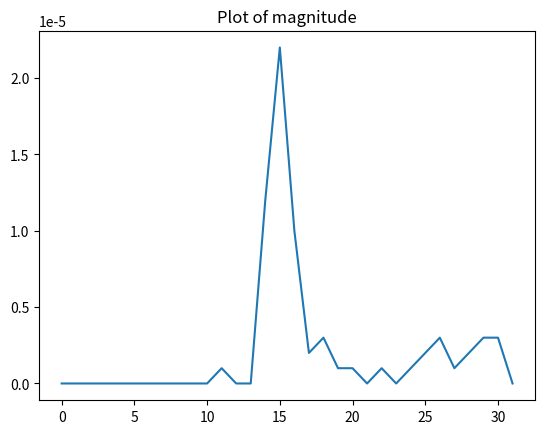
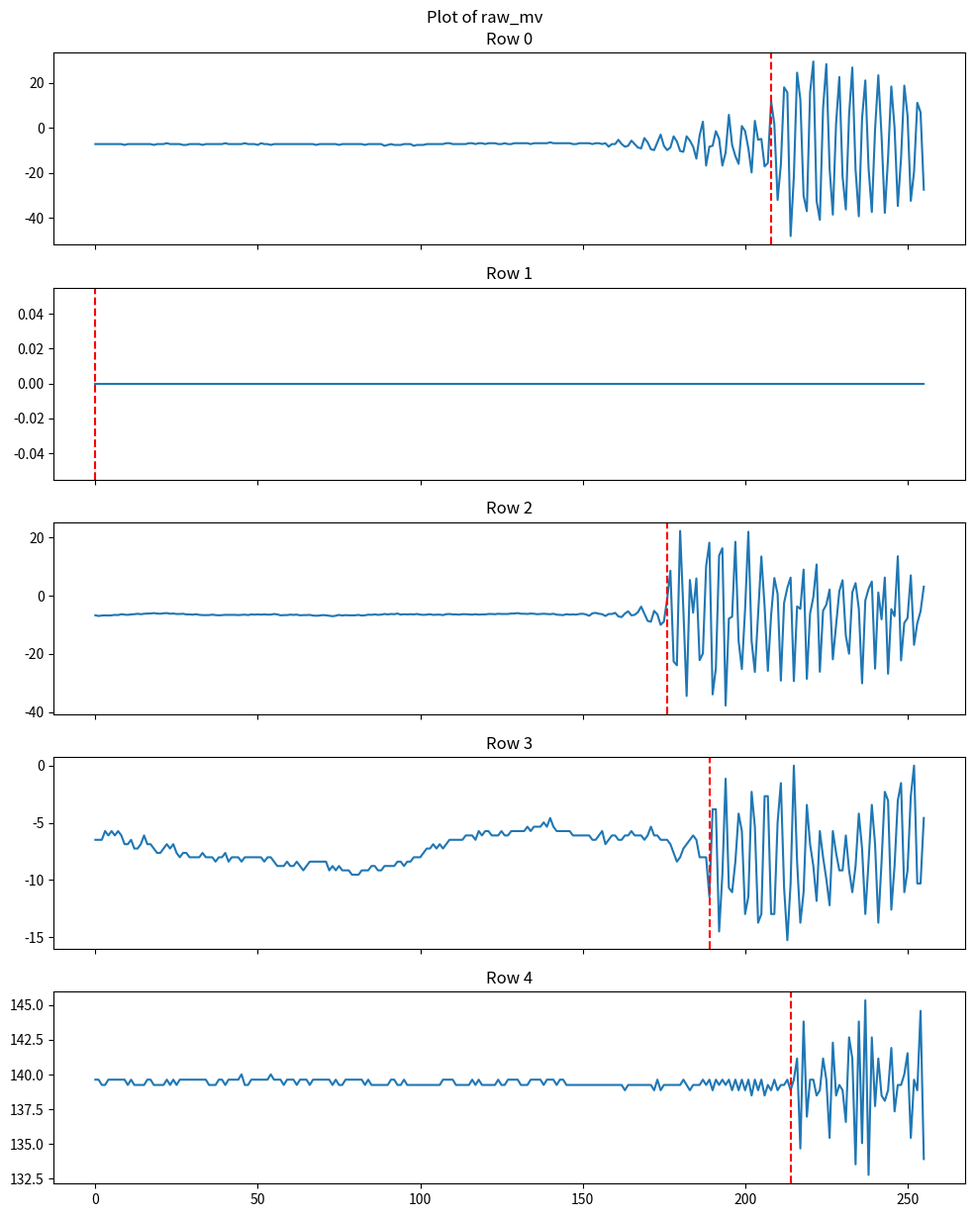
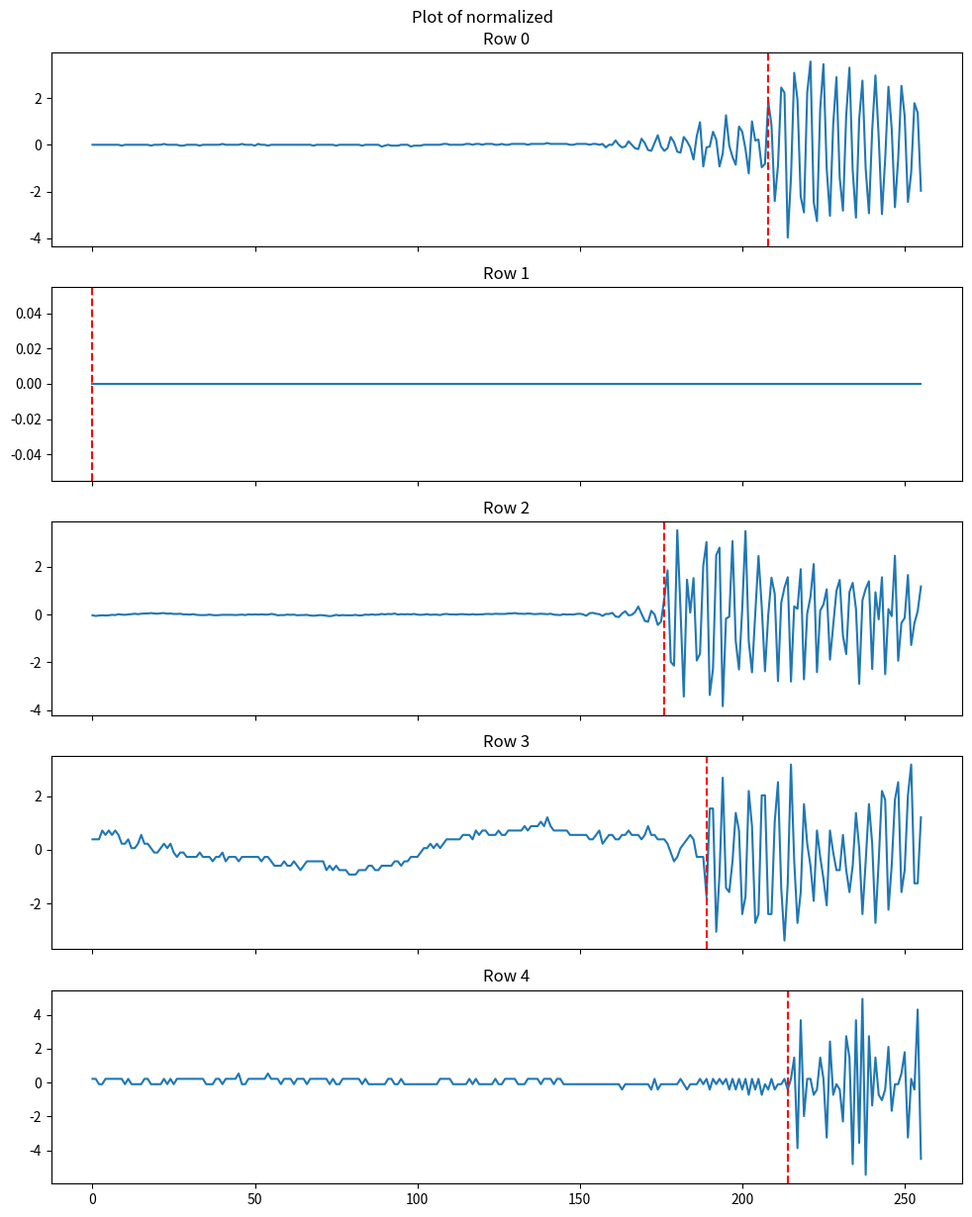
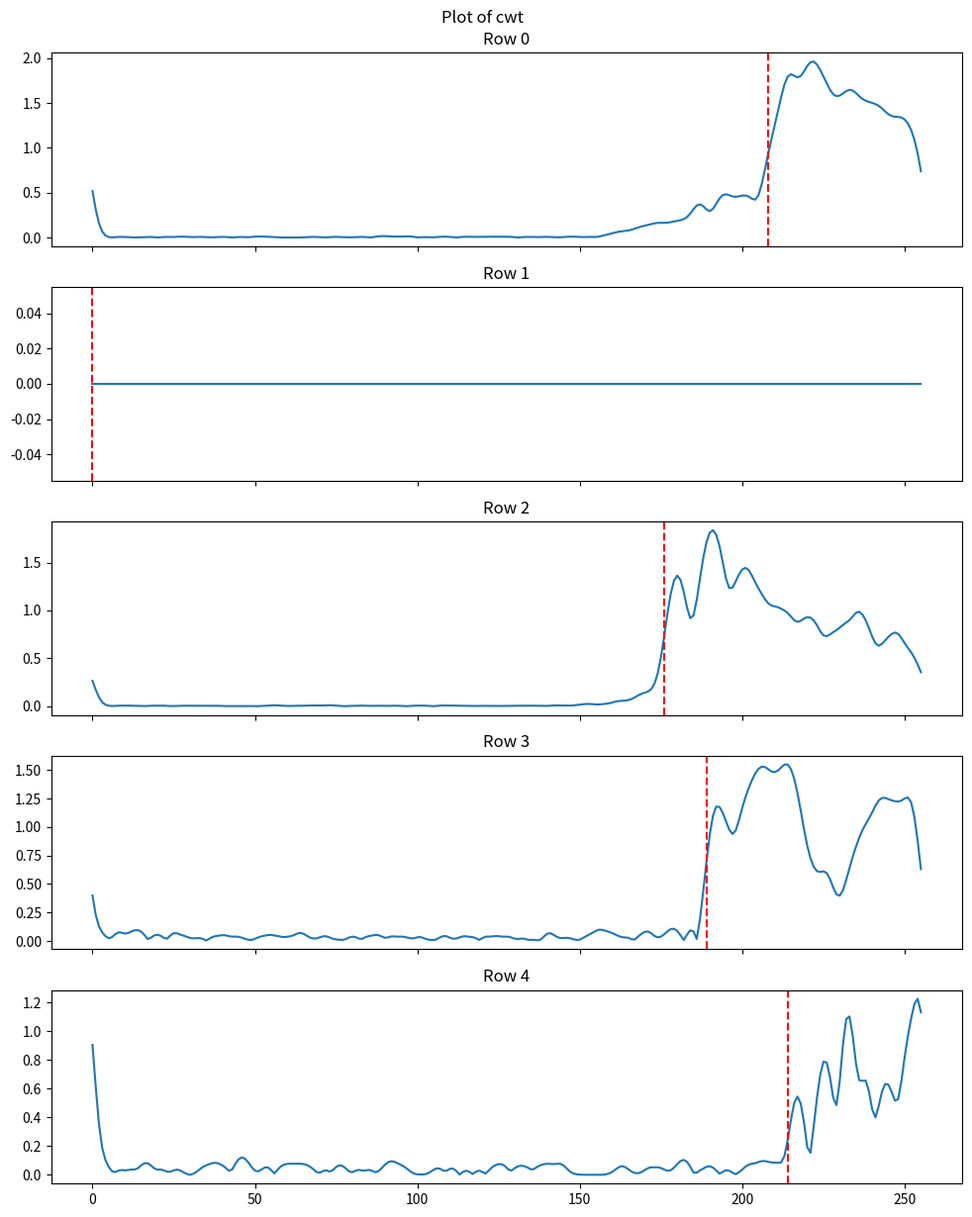
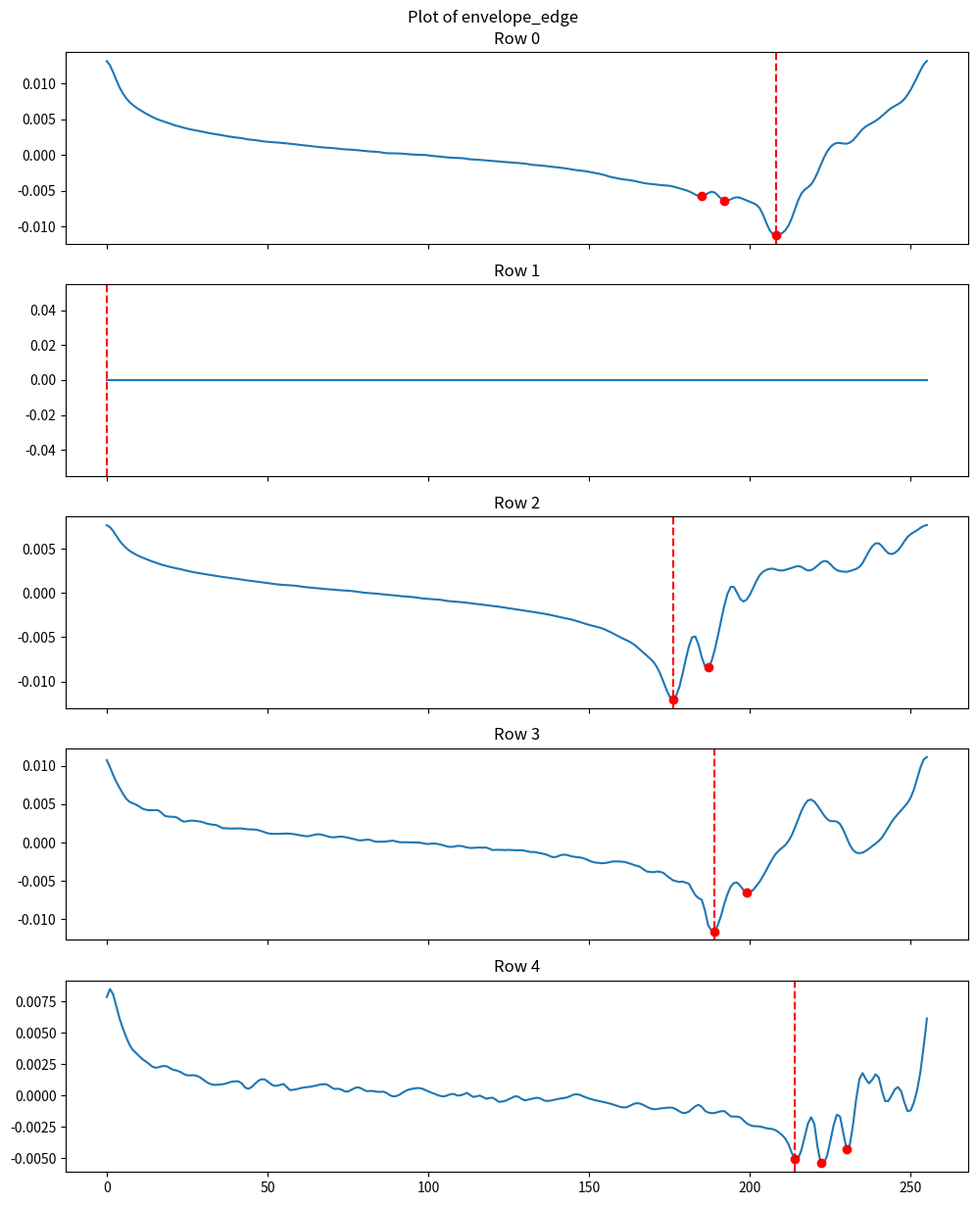

Source code (Python) for these figures, in order:
import matplotlib.pyplot as plt
import numpy as np
from scipy.signal import find_peaks

fs = 125_000 #Hz

def find_and_plot_envelope_edge_peaks(envelope_edge, ax=None):
    """Find peaks in an envelope-edge signal and plot them as red dots."""
    envelope_edge = np.asarray(envelope_edge, dtype=float).ravel()
    if ax is None:
        ax = plt.gca()
    if envelope_edge.size == 0:
        return np.array([], dtype=int)

    max_strength = -float(np.min(envelope_edge))

    if max_strength <= 0.0:
        return np.array([], dtype=int)

    peak_kwargs = {
        "distance": 5,
        "prominence": 0.01 * float(np.std(envelope_edge)),
        "height": 0.5 * max_strength,
    }

    peak_indices, _ = find_peaks(-envelope_edge, **peak_kwargs)

    # Fallback for difficult/noisy traces where strict thresholds find nothing.
    if peak_indices.size == 0:
        peak_indices, _ = find_peaks(-envelope_edge, distance=3, height=0.3 * max_strength)

    ax.plot(peak_indices, envelope_edge[peak_indices], "ro", label="Peaks")
    return peak_indices

def plot_idx_line(idx, color="red", label=None):
    """Plot one vertical line at the specified index."""
    plt.axvline(x=idx, color=color, linestyle="--", label=label)

dump = {
	"magnitude" : [0.000000,0.000000,0.000000,0.000000,0.000000,0.000000,0.000000,0.000000,0.000000,0.000000,0.000000,0.000001,0.000000,0.000000,0.000012,0.000022,0.000010,0.000002,0.000003,0.000001,0.000001,0.000000,0.000001,0.000000,0.000001,0.000002,0.000003,0.000001,0.000002,0.000003,0.000003,0.000000]
,	"raw_mv" : [
	[-7.248499,-7.248499,-7.248499,-7.248499,-7.248499,-7.248499,-7.248499,-7.248499,-7.248499,-7.630000,-7.248499,-7.248499,-7.248499,-7.248499,-7.248499,-7.248499,-7.248499,-7.248499,-7.630000,-7.248499,-7.248499,-7.248499,-6.867000,-7.248499,-7.248499,-7.248499,-7.248499,-7.630000,-7.630000,-7.248499,-7.248499,-7.248499,-7.248499,-7.630000,-7.248499,-7.248499,-7.248499,-7.248499,-7.248499,-7.248499,-6.867000,-7.248499,-7.248499,-7.248499,-7.248499,-7.248499,-6.867000,-7.248499,-7.248499,-7.248499,-7.630000,-6.867000,-7.248499,-7.248499,-7.630000,-7.248499,-7.248499,-7.248499,-7.248499,-7.248499,-7.248499,-7.248499,-7.248499,-7.248499,-7.248499,-7.248499,-7.248499,-7.248499,-7.630000,-7.248499,-7.248499,-7.248499,-7.248499,-7.248499,-7.248499,-7.630000,-7.248499,-7.248499,-7.248499,-7.248499,-7.248499,-7.248499,-7.248499,-7.630000,-7.248499,-7.248499,-7.248499,-7.248499,-7.248499,-8.011500,-7.630000,-7.248499,-7.630000,-7.630000,-7.630000,-7.248499,-7.248499,-7.248499,-8.011500,-7.630000,-7.630000,-7.630000,-7.248499,-7.248499,-7.248499,-7.248499,-7.248499,-7.248499,-6.867000,-6.867000,-7.248499,-7.248499,-7.248499,-7.248499,-7.248499,-6.867000,-6.867000,-7.248499,-6.867000,-6.867000,-7.248499,-6.867000,-6.867000,-6.867000,-7.248499,-7.248499,-6.867000,-7.248499,-7.248499,-6.867000,-6.867000,-6.867000,-6.867000,-6.867000,-7.248499,-6.867000,-6.867000,-6.867000,-6.867000,-6.867000,-6.485500,-6.867000,-6.867000,-6.867000,-6.867000,-6.867000,-6.867000,-7.248499,-7.248499,-6.867000,-6.867000,-6.867000,-6.867000,-7.248499,-6.867000,-6.867000,-7.248499,-6.867000,-8.392999,-7.248499,-7.248499,-5.341000,-7.248499,-8.392999,-8.011500,-5.722499,-7.248499,-8.774499,-9.156000,-4.578000,-6.485500,-9.537500,-9.919000,-6.485500,-3.052000,-8.011500,-9.919000,-8.774499,-3.815000,-6.104000,-10.300499,-10.682000,-3.815000,-5.722499,-8.392999,-13.734000,-3.433500,2.670500,-16.785999,-8.392999,-8.011500,-1.526000,-4.959500,-16.785999,-11.063500,5.722499,-7.630000,-12.589500,-16.023000,0.763000,-1.526000,-9.156000,-19.838001,3.052000,-5.341000,-4.959500,-17.167499,-15.641500,11.826499,1.526000,-32.046001,-16.404500,17.930500,15.641500,-48.069000,-21.745500,24.416000,12.589500,-30.138500,-37.005500,15.641500,29.375499,-32.427501,-40.820499,8.774499,28.231000,-17.930500,-38.531501,1.907500,22.508501,-21.745500,-36.242500,5.722499,26.704999,-18.693500,-39.294502,4.196499,20.982500,-17.930500,-37.387001,-0.763000,23.271499,-3.815000,-37.768501,-13.352499,18.312000,0.000000,-34.716499,-13.352499,18.693500,5.341000,-32.427501,-19.456501,11.063500,6.867000,-27.468000],
	[0.000000,0.000000,0.000000,0.000000,0.000000,0.000000,0.000000,0.000000,0.000000,0.000000,0.000000,0.000000,0.000000,0.000000,0.000000,0.000000,0.000000,0.000000,0.000000,0.000000,0.000000,0.000000,0.000000,0.000000,0.000000,0.000000,0.000000,0.000000,0.000000,0.000000,0.000000,0.000000,0.000000,0.000000,0.000000,0.000000,0.000000,0.000000,0.000000,0.000000,0.000000,0.000000,0.000000,0.000000,0.000000,0.000000,0.000000,0.000000,0.000000,0.000000,0.000000,0.000000,0.000000,0.000000,0.000000,0.000000,0.000000,0.000000,0.000000,0.000000,0.000000,0.000000,0.000000,0.000000,0.000000,0.000000,0.000000,0.000000,0.000000,0.000000,0.000000,0.000000,0.000000,0.000000,0.000000,0.000000,0.000000,0.000000,0.000000,0.000000,0.000000,0.000000,0.000000,0.000000,0.000000,0.000000,0.000000,0.000000,0.000000,0.000000,0.000000,0.000000,0.000000,0.000000,0.000000,0.000000,0.000000,0.000000,0.000000,0.000000,0.000000,0.000000,0.000000,0.000000,0.000000,0.000000,0.000000,0.000000,0.000000,0.000000,0.000000,0.000000,0.000000,0.000000,0.000000,0.000000,0.000000,0.000000,0.000000,0.000000,0.000000,0.000000,0.000000,0.000000,0.000000,0.000000,0.000000,0.000000,0.000000,0.000000,0.000000,0.000000,0.000000,0.000000,0.000000,0.000000,0.000000,0.000000,0.000000,0.000000,0.000000,0.000000,0.000000,0.000000,0.000000,0.000000,0.000000,0.000000,0.000000,0.000000,0.000000,0.000000,0.000000,0.000000,0.000000,0.000000,0.000000,0.000000,0.000000,0.000000,0.000000,0.000000,0.000000,0.000000,0.000000,0.000000,0.000000,0.000000,0.000000,0.000000,0.000000,0.000000,0.000000,0.000000,0.000000,0.000000,0.000000,0.000000,0.000000,0.000000,0.000000,0.000000,0.000000,0.000000,0.000000,0.000000,0.000000,0.000000,0.000000,0.000000,0.000000,0.000000,0.000000,0.000000,0.000000,0.000000,0.000000,0.000000,0.000000,0.000000,0.000000,0.000000,0.000000,0.000000,0.000000,0.000000,0.000000,0.000000,0.000000,0.000000,0.000000,0.000000,0.000000,0.000000,0.000000,0.000000,0.000000,0.000000,0.000000,0.000000,0.000000,0.000000,0.000000,0.000000,0.000000,0.000000,0.000000,0.000000,0.000000,0.000000,0.000000,0.000000,0.000000,0.000000,0.000000,0.000000,0.000000,0.000000,0.000000,0.000000,0.000000,0.000000,0.000000,0.000000,0.000000,0.000000,0.000000,0.000000,0.000000,0.000000,0.000000,0.000000,0.000000,0.000000,0.000000,0.000000],
	[-6.714400,-6.943300,-6.790700,-6.714400,-6.790700,-6.714400,-6.561800,-6.638100,-6.332900,-6.485500,-6.561800,-6.409200,-6.332900,-6.180300,-6.332900,-6.180300,-6.104000,-6.104000,-5.951400,-6.104000,-6.180300,-6.027700,-5.951400,-6.180300,-6.104000,-6.256600,-6.256600,-6.180300,-6.409200,-6.409200,-6.485500,-6.332900,-6.561800,-6.638100,-6.638100,-6.638100,-6.485500,-6.638100,-6.714400,-6.638100,-6.561800,-6.561800,-6.561800,-6.561800,-6.638100,-6.561800,-6.485500,-6.638100,-6.409200,-6.485500,-6.409200,-6.485500,-6.409200,-6.485500,-6.485500,-6.256600,-6.409200,-6.714400,-6.638100,-6.638100,-6.485500,-6.561800,-6.485500,-6.714400,-6.638100,-6.638100,-6.561800,-6.790700,-6.867000,-6.790700,-6.638100,-6.714400,-6.867000,-7.019600,-6.867000,-6.561800,-6.790700,-6.638100,-6.714400,-6.714400,-6.714400,-6.561800,-6.790700,-6.714400,-6.485500,-6.561800,-6.409200,-6.561800,-6.485500,-6.256600,-6.409200,-6.256600,-6.332900,-6.104000,-6.485500,-6.332900,-6.409200,-6.332900,-6.409200,-6.256600,-6.485500,-6.561800,-6.485500,-6.332900,-6.561800,-6.485500,-6.485500,-6.638100,-6.332900,-6.256600,-6.409200,-6.409200,-6.485500,-6.332900,-6.332900,-6.409200,-6.485500,-6.332900,-6.485500,-6.409200,-6.409200,-6.256600,-6.256600,-6.332900,-6.180300,-6.256600,-6.256600,-6.256600,-6.104000,-6.104000,-5.951400,-6.180300,-6.180300,-6.256600,-6.104000,-6.180300,-6.332900,-6.256600,-6.180300,-6.256600,-6.332900,-6.180300,-6.485500,-6.561800,-6.638100,-6.332900,-6.485500,-6.409200,-6.485500,-6.256600,-6.180300,-6.409200,-6.867000,-6.027700,-5.875100,-6.180300,-6.332900,-6.943300,-6.256600,-6.256600,-5.875100,-7.095900,-7.324800,-6.104000,-5.341000,-6.714400,-6.561800,-5.646200,-3.738700,-6.180300,-8.621900,-8.927100,-5.188400,-6.409200,-9.995300,-8.850800,-1.144500,8.621900,-22.584800,-23.881900,22.279600,-5.035799,-34.411300,5.417300,-5.798800,5.951400,-22.127000,-19.838001,10.147900,18.235700,-33.877201,-24.873800,13.810300,16.328201,-37.692199,-7.858900,-7.172200,18.540901,-15.565200,-25.179000,-4.425400,21.974401,-15.565200,-26.170900,-6.638100,13.505100,-3.738700,-25.789400,-6.714400,6.104000,0.610400,-29.146600,-2.441600,2.746800,6.256600,-29.299201,-3.662400,-4.501699,9.003399,-28.536201,-6.104000,-0.457800,10.758300,-26.094600,-5.112100,-3.052000,2.136399,-21.821800,-9.919000,1.602300,5.341000,-13.734000,-19.914300,1.220800,4.349100,-4.425400,-30.062200,-1.602300,2.365300,4.883200,-25.026401,1.144500,-8.087800,6.256600,-26.781301,-4.578000,-7.019600,13.581400,-22.203300,-9.308600,-7.630000,7.019600,-16.862300,-9.384900,-5.341000,3.128300],
	[-6.485500,-6.485500,-6.485500,-5.722499,-6.104000,-5.722499,-6.104000,-5.722499,-6.104000,-6.867000,-6.867000,-6.485500,-7.248499,-7.248499,-6.867000,-6.104000,-6.867000,-6.867000,-7.248499,-7.630000,-7.630000,-7.248499,-6.867000,-7.248499,-6.867000,-7.630000,-8.011500,-7.630000,-7.630000,-8.011500,-8.011500,-8.011500,-8.011500,-7.630000,-8.011500,-8.011500,-8.011500,-8.392999,-8.011500,-8.011500,-7.630000,-8.392999,-8.011500,-8.011500,-8.011500,-8.392999,-8.011500,-8.011500,-8.011500,-8.011500,-8.011500,-8.011500,-8.392999,-8.011500,-8.011500,-8.392999,-8.774499,-8.774499,-8.774499,-8.392999,-8.774499,-8.774499,-8.392999,-8.774499,-9.156000,-8.774499,-8.392999,-8.392999,-8.392999,-8.392999,-8.392999,-8.392999,-9.156000,-8.774499,-9.156000,-8.774499,-9.156000,-9.156000,-9.156000,-9.537500,-9.537500,-9.537500,-9.156000,-9.156000,-9.156000,-8.774499,-8.774499,-9.156000,-9.156000,-8.774499,-8.774499,-8.774499,-8.774499,-8.392999,-8.392999,-8.774499,-8.392999,-8.392999,-8.011500,-8.011500,-8.011500,-7.630000,-7.248499,-7.248499,-6.867000,-7.248499,-6.867000,-7.248499,-6.867000,-6.485500,-6.485500,-6.485500,-6.485500,-6.485500,-6.104000,-6.104000,-6.104000,-6.485500,-5.722499,-6.104000,-5.722499,-5.722499,-6.104000,-6.104000,-6.104000,-5.722499,-6.104000,-6.104000,-5.722499,-5.722499,-5.722499,-5.722499,-5.722499,-5.341000,-5.722499,-5.341000,-5.341000,-5.341000,-4.959500,-5.341000,-4.578000,-5.341000,-5.722499,-5.722499,-5.722499,-5.722499,-5.722499,-6.104000,-6.104000,-6.104000,-6.104000,-6.104000,-6.104000,-6.485500,-6.485500,-6.104000,-5.722499,-6.867000,-6.485500,-6.104000,-6.104000,-6.485500,-6.485500,-6.104000,-6.104000,-5.722499,-6.104000,-6.104000,-6.104000,-6.485500,-6.104000,-5.341000,-6.104000,-6.104000,-6.485500,-6.485500,-6.485500,-6.867000,-7.630000,-8.392999,-8.011500,-7.248499,-6.867000,-6.485500,-6.104000,-6.485500,-8.011500,-8.011500,-8.011500,-11.444999,-3.815000,-3.815000,-14.496999,-9.537500,-1.144500,-10.682000,-11.063500,-8.392999,-4.196499,-5.722499,-12.971000,-11.444999,-2.289000,-5.341000,-13.734000,-12.971000,-2.670500,-2.670500,-12.971000,-12.971000,-4.959500,-1.526000,-10.682000,-15.260000,-10.300499,0.000000,-8.392999,-13.734000,-11.063500,-3.433500,-6.867000,-8.774499,-11.826499,-5.722499,-8.011500,-9.919000,-12.208000,-5.722499,-7.630000,-9.156000,-9.156000,-6.104000,-9.156000,-11.063500,-8.774499,-4.196499,-7.248499,-12.971000,-8.392999,-3.433500,-6.867000,-13.734000,-8.392999,-2.289000,-3.052000,-12.589500,-8.774499,-3.052000,-1.526000,-11.063500,-9.156000,-2.670500,0.000000,-10.300499,-10.300499,-4.578000],
	[139.628997,139.628997,139.247497,139.247497,139.628997,139.628997,139.628997,139.628997,139.628997,139.628997,139.247497,139.628997,139.247497,139.247497,139.247497,139.247497,139.628997,139.628997,139.247497,139.247497,139.247497,139.247497,139.628997,139.247497,139.628997,139.247497,139.628997,139.628997,139.628997,139.628997,139.628997,139.628997,139.628997,139.628997,139.628997,139.247497,139.247497,139.247497,139.628997,139.628997,139.247497,139.628997,139.628997,139.628997,139.628997,140.010498,139.247497,139.247497,139.628997,139.628997,139.628997,139.628997,139.628997,139.628997,140.010498,139.628997,139.628997,139.628997,139.247497,139.628997,139.628997,139.628997,139.247497,139.628997,139.628997,139.628997,139.247497,139.628997,139.628997,139.628997,139.628997,139.628997,139.628997,139.247497,139.628997,139.247497,139.247497,139.628997,139.628997,139.628997,139.628997,139.628997,139.628997,139.247497,139.628997,139.247497,139.247497,139.247497,139.247497,139.247497,139.247497,139.628997,139.628997,139.247497,139.247497,139.628997,139.247497,139.247497,139.247497,139.247497,139.247497,139.247497,139.247497,139.247497,139.247497,139.247497,139.247497,139.628997,139.628997,139.628997,139.628997,139.247497,139.247497,139.247497,139.247497,139.247497,139.628997,139.247497,139.628997,139.247497,139.247497,139.247497,139.247497,139.247497,139.628997,139.247497,139.247497,139.628997,139.628997,139.628997,139.628997,139.247497,139.247497,139.247497,139.628997,139.628997,139.628997,139.628997,139.247497,139.628997,139.628997,139.628997,139.247497,139.628997,139.628997,139.247497,139.247497,139.247497,139.247497,139.247497,139.247497,139.247497,139.247497,139.247497,139.247497,139.247497,139.247497,139.247497,139.247497,139.247497,139.247497,139.247497,139.247497,138.865997,139.247497,139.247497,139.247497,139.247497,139.247497,139.247497,139.247497,139.247497,138.865997,139.628997,138.865997,139.247497,139.247497,139.247497,139.247497,139.247497,139.247497,139.628997,139.247497,138.865997,139.247497,139.247497,139.247497,139.628997,139.247497,139.628997,138.865997,139.628997,139.247497,139.628997,139.247497,139.628997,138.865997,139.628997,138.865997,139.628997,138.865997,139.628997,138.484497,139.628997,138.865997,139.628997,138.484497,139.247497,138.865997,139.628997,138.865997,139.247497,139.247497,139.628997,138.865997,139.628997,141.154998,134.669494,143.825500,136.958496,139.628997,139.628997,138.484497,138.865997,141.154998,139.628997,135.432495,142.299499,138.484497,139.247497,138.865997,136.576995,142.680999,141.154998,133.525009,143.825500,135.050994,145.351501,132.762008,142.680999,137.721496,141.154998,138.484497,138.102996,138.865997,141.917999,137.339996,139.247497,139.247497,140.010498,141.536499,135.432495,139.628997,138.865997,144.588501,133.906509]
],
"normalized" : [
	[0.000579,0.000579,0.000579,0.000579,0.000579,0.000579,0.000579,0.000579,0.000579,-0.036565,0.000579,0.000579,0.000579,0.000579,0.000579,0.000579,0.000579,0.000579,-0.036565,0.000579,0.000579,0.000579,0.037724,0.000579,0.000579,0.000579,0.000579,-0.036565,-0.036565,0.000579,0.000579,0.000579,0.000579,-0.036565,0.000579,0.000579,0.000579,0.000579,0.000579,0.000579,0.037724,0.000579,0.000579,0.000579,0.000579,0.000579,0.037724,0.000579,0.000579,0.000579,-0.036565,0.037724,0.000579,0.000579,-0.036565,0.000579,0.000579,0.000579,0.000579,0.000579,0.000579,0.000579,0.000579,0.000579,0.000579,0.000579,0.000579,0.000579,-0.036565,0.000579,0.000579,0.000579,0.000579,0.000579,0.000579,-0.036565,0.000579,0.000579,0.000579,0.000579,0.000579,0.000579,0.000579,-0.036565,0.000579,0.000579,0.000579,0.000579,0.000579,-0.073709,-0.036565,0.000579,-0.036565,-0.036565,-0.036565,0.000579,0.000579,0.000579,-0.073709,-0.036565,-0.036565,-0.036565,0.000579,0.000579,0.000579,0.000579,0.000579,0.000579,0.037724,0.037724,0.000579,0.000579,0.000579,0.000579,0.000579,0.037724,0.037724,0.000579,0.037724,0.037724,0.000579,0.037724,0.037724,0.037724,0.000579,0.000579,0.037724,0.000579,0.000579,0.037724,0.037724,0.037724,0.037724,0.037724,0.000579,0.037724,0.037724,0.037724,0.037724,0.037724,0.074869,0.037724,0.037724,0.037724,0.037724,0.037724,0.037724,0.000579,0.000579,0.037724,0.037724,0.037724,0.037724,0.000579,0.037724,0.037724,0.000579,0.037724,-0.110854,0.000579,0.000579,0.186304,0.000579,-0.110854,-0.073709,0.149159,0.000579,-0.147999,-0.185144,0.260593,0.074869,-0.222289,-0.259434,0.074869,0.409173,-0.073709,-0.259434,-0.147999,0.334883,0.112014,-0.296579,-0.333724,0.334883,0.149159,-0.110854,-0.630883,0.372028,0.966346,-0.928041,-0.110854,-0.073709,0.557752,0.223449,-0.928041,-0.370868,1.263505,-0.036565,-0.519448,-0.853752,0.780622,0.557752,-0.185144,-1.225201,1.003491,0.186304,0.223449,-0.965186,-0.816607,1.857823,0.854911,-2.413837,-0.890897,2.452141,2.229272,-3.973921,-1.410925,3.083604,1.932113,-2.228112,-2.896720,2.229272,3.566487,-2.450982,-3.268169,1.560664,3.455053,-1.039476,-3.045300,0.892056,2.897880,-1.410925,-2.822430,1.263505,3.306473,-1.113766,-3.119589,1.114925,2.749300,-1.039476,-2.933865,0.632042,2.972169,0.334883,-2.971010,-0.593738,2.489286,0.706332,-2.673851,-0.593738,2.526431,1.226360,-2.450982,-1.188056,1.783533,1.374940,-1.968098],
	[0.000000,0.000000,0.000000,0.000000,0.000000,0.000000,0.000000,0.000000,0.000000,0.000000,0.000000,0.000000,0.000000,0.000000,0.000000,0.000000,0.000000,0.000000,0.000000,0.000000,0.000000,0.000000,0.000000,0.000000,0.000000,0.000000,0.000000,0.000000,0.000000,0.000000,0.000000,0.000000,0.000000,0.000000,0.000000,0.000000,0.000000,0.000000,0.000000,0.000000,0.000000,0.000000,0.000000,0.000000,0.000000,0.000000,0.000000,0.000000,0.000000,0.000000,0.000000,0.000000,0.000000,0.000000,0.000000,0.000000,0.000000,0.000000,0.000000,0.000000,0.000000,0.000000,0.000000,0.000000,0.000000,0.000000,0.000000,0.000000,0.000000,0.000000,0.000000,0.000000,0.000000,0.000000,0.000000,0.000000,0.000000,0.000000,0.000000,0.000000,0.000000,0.000000,0.000000,0.000000,0.000000,0.000000,0.000000,0.000000,0.000000,0.000000,0.000000,0.000000,0.000000,0.000000,0.000000,0.000000,0.000000,0.000000,0.000000,0.000000,0.000000,0.000000,0.000000,0.000000,0.000000,0.000000,0.000000,0.000000,0.000000,0.000000,0.000000,0.000000,0.000000,0.000000,0.000000,0.000000,0.000000,0.000000,0.000000,0.000000,0.000000,0.000000,0.000000,0.000000,0.000000,0.000000,0.000000,0.000000,0.000000,0.000000,0.000000,0.000000,0.000000,0.000000,0.000000,0.000000,0.000000,0.000000,0.000000,0.000000,0.000000,0.000000,0.000000,0.000000,0.000000,0.000000,0.000000,0.000000,0.000000,0.000000,0.000000,0.000000,0.000000,0.000000,0.000000,0.000000,0.000000,0.000000,0.000000,0.000000,0.000000,0.000000,0.000000,0.000000,0.000000,0.000000,0.000000,0.000000,0.000000,0.000000,0.000000,0.000000,0.000000,0.000000,0.000000,0.000000,0.000000,0.000000,0.000000,0.000000,0.000000,0.000000,0.000000,0.000000,0.000000,0.000000,0.000000,0.000000,0.000000,0.000000,0.000000,0.000000,0.000000,0.000000,0.000000,0.000000,0.000000,0.000000,0.000000,0.000000,0.000000,0.000000,0.000000,0.000000,0.000000,0.000000,0.000000,0.000000,0.000000,0.000000,0.000000,0.000000,0.000000,0.000000,0.000000,0.000000,0.000000,0.000000,0.000000,0.000000,0.000000,0.000000,0.000000,0.000000,0.000000,0.000000,0.000000,0.000000,0.000000,0.000000,0.000000,0.000000,0.000000,0.000000,0.000000,0.000000,0.000000,0.000000,0.000000,0.000000,0.000000,0.000000,0.000000,0.000000,0.000000,0.000000,0.000000,0.000000,0.000000,0.000000,0.000000,0.000000,0.000000,0.000000,0.000000,0.000000],
	[-0.031177,-0.059314,-0.040556,-0.031177,-0.040556,-0.031177,-0.012420,-0.021798,0.015716,-0.003041,-0.012420,0.006337,0.015716,0.034474,0.015716,0.034474,0.043852,0.043852,0.062610,0.043852,0.034474,0.053231,0.062610,0.034474,0.043852,0.025095,0.025095,0.034474,0.006337,0.006337,-0.003041,0.015716,-0.012420,-0.021798,-0.021798,-0.021798,-0.003041,-0.021798,-0.031177,-0.021798,-0.012420,-0.012420,-0.012420,-0.012420,-0.021798,-0.012420,-0.003041,-0.021798,0.006337,-0.003041,0.006337,-0.003041,0.006337,-0.003041,-0.003041,0.025095,0.006337,-0.031177,-0.021798,-0.021798,-0.003041,-0.012420,-0.003041,-0.031177,-0.021798,-0.021798,-0.012420,-0.040556,-0.049935,-0.040556,-0.021798,-0.031177,-0.049935,-0.068693,-0.049935,-0.012420,-0.040556,-0.021798,-0.031177,-0.031177,-0.031177,-0.012420,-0.040556,-0.031177,-0.003041,-0.012420,0.006337,-0.012420,-0.003041,0.025095,0.006337,0.025095,0.015716,0.043852,-0.003041,0.015716,0.006337,0.015716,0.006337,0.025095,-0.003041,-0.012420,-0.003041,0.015716,-0.012420,-0.003041,-0.003041,-0.021798,0.015716,0.025095,0.006337,0.006337,-0.003041,0.015716,0.015716,0.006337,-0.003041,0.015716,-0.003041,0.006337,0.006337,0.025095,0.025095,0.015716,0.034474,0.025095,0.025095,0.025095,0.043852,0.043852,0.062610,0.034474,0.034474,0.025095,0.043852,0.034474,0.015716,0.025095,0.034474,0.025095,0.015716,0.034474,-0.003041,-0.012420,-0.021798,0.015716,-0.003041,0.006337,-0.003041,0.025095,0.034474,0.006337,-0.049935,0.053231,0.071989,0.034474,0.015716,-0.059314,0.025095,0.025095,0.071989,-0.078071,-0.106208,0.043852,0.137641,-0.031177,-0.012420,0.100125,0.334596,0.034474,-0.265648,-0.303163,0.156398,0.006337,-0.434467,-0.293784,0.653476,1.853965,-1.981972,-2.141412,3.532774,0.175156,-3.435689,1.460055,0.081368,1.525706,-1.925699,-1.644335,2.041541,3.035696,-3.370038,-2.263337,2.491725,2.801226,-3.838979,-0.171860,-0.087450,3.073212,-1.119121,-2.300852,0.250186,3.495259,-1.119121,-2.422777,-0.021798,2.454209,0.334596,-2.375882,-0.031177,1.544464,0.869189,-2.788551,0.494036,1.131796,1.563222,-2.807308,0.343975,0.240808,1.900859,-2.713520,0.043852,0.737885,2.116572,-2.413398,0.165777,0.419005,1.056765,-1.888184,-0.425088,0.991113,1.450676,-0.894029,-1.653713,0.944219,1.328751,0.250186,-2.901097,0.597203,1.084902,1.394403,-2.282094,0.934840,-0.199996,1.563222,-2.497807,0.231429,-0.068693,2.463588,-1.935078,-0.350057,-0.143723,1.657010,-1.278561,-0.359436,0.137641,1.178690],
	[0.386958,0.386958,0.386958,0.714979,0.550969,0.714979,0.550969,0.714979,0.550969,0.222948,0.222948,0.386958,0.058938,0.058938,0.222948,0.550969,0.222948,0.222948,0.058938,-0.105072,-0.105072,0.058938,0.222948,0.058938,0.222948,-0.105072,-0.269082,-0.105072,-0.105072,-0.269082,-0.269082,-0.269082,-0.269082,-0.105072,-0.269082,-0.269082,-0.269082,-0.433092,-0.269082,-0.269082,-0.105072,-0.433092,-0.269082,-0.269082,-0.269082,-0.433092,-0.269082,-0.269082,-0.269082,-0.269082,-0.269082,-0.269082,-0.433092,-0.269082,-0.269082,-0.433092,-0.597103,-0.597103,-0.597103,-0.433092,-0.597103,-0.597103,-0.433092,-0.597103,-0.761113,-0.597103,-0.433092,-0.433092,-0.433092,-0.433092,-0.433092,-0.433092,-0.761113,-0.597103,-0.761113,-0.597103,-0.761113,-0.761113,-0.761113,-0.925124,-0.925124,-0.925124,-0.761113,-0.761113,-0.761113,-0.597103,-0.597103,-0.761113,-0.761113,-0.597103,-0.597103,-0.597103,-0.597103,-0.433092,-0.433092,-0.597103,-0.433092,-0.433092,-0.269082,-0.269082,-0.269082,-0.105072,0.058938,0.058938,0.222948,0.058938,0.222948,0.058938,0.222948,0.386958,0.386958,0.386958,0.386958,0.386958,0.550969,0.550969,0.550969,0.386958,0.714979,0.550969,0.714979,0.714979,0.550969,0.550969,0.550969,0.714979,0.550969,0.550969,0.714979,0.714979,0.714979,0.714979,0.714979,0.878990,0.714979,0.878990,0.878990,0.878990,1.043000,0.878990,1.207010,0.878990,0.714979,0.714979,0.714979,0.714979,0.714979,0.550969,0.550969,0.550969,0.550969,0.550969,0.550969,0.386958,0.386958,0.550969,0.714979,0.222948,0.386958,0.550969,0.550969,0.386958,0.386958,0.550969,0.550969,0.714979,0.550969,0.550969,0.550969,0.386958,0.550969,0.878990,0.550969,0.550969,0.386958,0.386958,0.386958,0.222948,-0.105072,-0.433092,-0.269082,0.058938,0.222948,0.386958,0.550969,0.386958,-0.269082,-0.269082,-0.269082,-1.745175,1.535031,1.535031,-3.057259,-0.925124,2.683104,-1.417155,-1.581165,-0.433092,1.371021,0.714979,-2.401217,-1.745175,2.191073,0.878990,-2.729238,-2.401217,2.027062,2.027062,-2.401217,-2.401217,1.043000,2.519093,-1.417155,-3.385279,-1.253144,3.175135,-0.433092,-2.729238,-1.581165,1.699041,0.222948,-0.597103,-1.909186,0.714979,-0.269082,-1.089134,-2.073196,0.714979,-0.105072,-0.761113,-0.761113,0.550969,-0.761113,-1.581165,-0.597103,1.371021,0.058938,-2.401217,-0.433092,1.699041,0.222948,-2.729238,-0.433092,2.191073,1.863052,-2.237207,-0.597103,1.863052,2.519093,-1.581165,-0.761113,2.027062,3.175135,-1.253144,-1.253144,1.207010],
	[0.218853,0.218853,-0.095887,-0.095887,0.218853,0.218853,0.218853,0.218853,0.218853,0.218853,-0.095887,0.218853,-0.095887,-0.095887,-0.095887,-0.095887,0.218853,0.218853,-0.095887,-0.095887,-0.095887,-0.095887,0.218853,-0.095887,0.218853,-0.095887,0.218853,0.218853,0.218853,0.218853,0.218853,0.218853,0.218853,0.218853,0.218853,-0.095887,-0.095887,-0.095887,0.218853,0.218853,-0.095887,0.218853,0.218853,0.218853,0.218853,0.533595,-0.095887,-0.095887,0.218853,0.218853,0.218853,0.218853,0.218853,0.218853,0.533595,0.218853,0.218853,0.218853,-0.095887,0.218853,0.218853,0.218853,-0.095887,0.218853,0.218853,0.218853,-0.095887,0.218853,0.218853,0.218853,0.218853,0.218853,0.218853,-0.095887,0.218853,-0.095887,-0.095887,0.218853,0.218853,0.218853,0.218853,0.218853,0.218853,-0.095887,0.218853,-0.095887,-0.095887,-0.095887,-0.095887,-0.095887,-0.095887,0.218853,0.218853,-0.095887,-0.095887,0.218853,-0.095887,-0.095887,-0.095887,-0.095887,-0.095887,-0.095887,-0.095887,-0.095887,-0.095887,-0.095887,-0.095887,0.218853,0.218853,0.218853,0.218853,-0.095887,-0.095887,-0.095887,-0.095887,-0.095887,0.218853,-0.095887,0.218853,-0.095887,-0.095887,-0.095887,-0.095887,-0.095887,0.218853,-0.095887,-0.095887,0.218853,0.218853,0.218853,0.218853,-0.095887,-0.095887,-0.095887,0.218853,0.218853,0.218853,0.218853,-0.095887,0.218853,0.218853,0.218853,-0.095887,0.218853,0.218853,-0.095887,-0.095887,-0.095887,-0.095887,-0.095887,-0.095887,-0.095887,-0.095887,-0.095887,-0.095887,-0.095887,-0.095887,-0.095887,-0.095887,-0.095887,-0.095887,-0.095887,-0.095887,-0.410629,-0.095887,-0.095887,-0.095887,-0.095887,-0.095887,-0.095887,-0.095887,-0.095887,-0.410629,0.218853,-0.410629,-0.095887,-0.095887,-0.095887,-0.095887,-0.095887,-0.095887,0.218853,-0.095887,-0.410629,-0.095887,-0.095887,-0.095887,0.218853,-0.095887,0.218853,-0.410629,0.218853,-0.095887,0.218853,-0.095887,0.218853,-0.410629,0.218853,-0.410629,0.218853,-0.410629,0.218853,-0.725371,0.218853,-0.410629,0.218853,-0.725371,-0.095887,-0.410629,0.218853,-0.410629,-0.095887,-0.095887,0.218853,-0.410629,0.218853,1.477820,-3.872788,3.681012,-1.984338,0.218853,0.218853,-0.725371,-0.410629,1.477820,0.218853,-3.243304,2.422045,-0.725371,-0.095887,-0.410629,-2.299079,2.736787,1.477820,-4.817000,3.681012,-3.558046,4.939979,-5.446484,2.736787,-1.354854,1.477820,-0.725371,-1.040112,-0.410629,2.107304,-1.669596,-0.095887,-0.095887,0.533595,1.792562,-3.243304,0.218853,-0.410629,4.310496,-4.502259]
],
"cwt" : [
	[0.517350,0.312567,0.158434,0.066067,0.022334,0.005548,0.001840,0.004408,0.006244,0.007040,0.006406,0.004547,0.002529,0.001354,0.001383,0.002560,0.004413,0.005956,0.005998,0.003946,0.001189,0.003956,0.006071,0.006118,0.005427,0.006246,0.008361,0.009924,0.009723,0.007779,0.005470,0.005065,0.006391,0.007158,0.006430,0.004666,0.003153,0.003167,0.004647,0.006369,0.007043,0.005967,0.003437,0.000953,0.003339,0.005608,0.006098,0.004526,0.003636,0.006590,0.009606,0.011131,0.011208,0.010339,0.008911,0.007000,0.004725,0.002572,0.001093,0.000401,0.000151,0.000006,0.000145,0.000410,0.001087,0.002512,0.004528,0.006344,0.007057,0.006286,0.004377,0.002290,0.002282,0.004324,0.006277,0.007111,0.006371,0.004580,0.002868,0.002182,0.002901,0.004579,0.006290,0.006892,0.005571,0.002290,0.002812,0.008316,0.013181,0.015738,0.015398,0.013422,0.011591,0.010450,0.009997,0.010687,0.012229,0.013035,0.011530,0.007308,0.001699,0.002869,0.004573,0.003717,0.002215,0.002648,0.005109,0.008017,0.009870,0.009647,0.007529,0.004288,0.001129,0.004057,0.007218,0.008622,0.008143,0.007072,0.006810,0.007127,0.007882,0.008966,0.009797,0.010070,0.009740,0.008995,0.008443,0.008578,0.008585,0.007207,0.004201,0.000298,0.003497,0.005952,0.006884,0.006656,0.005762,0.004994,0.005339,0.006669,0.007437,0.006468,0.004366,0.002766,0.003126,0.005392,0.008073,0.009711,0.009493,0.007737,0.005757,0.005407,0.006417,0.006959,0.006380,0.006063,0.011468,0.020239,0.028755,0.037369,0.047317,0.057286,0.064923,0.069670,0.073421,0.079068,0.088257,0.100283,0.112841,0.123780,0.132506,0.140404,0.149257,0.158123,0.163648,0.164550,0.163863,0.165804,0.171513,0.179022,0.186266,0.193519,0.204884,0.227899,0.267417,0.316727,0.357311,0.370031,0.349449,0.312322,0.293725,0.319510,0.376929,0.435381,0.472776,0.482121,0.471649,0.458138,0.453881,0.459248,0.467150,0.468610,0.456145,0.432014,0.422020,0.471884,0.596208,0.761998,0.933826,1.096559,1.253055,1.411574,1.569603,1.706272,1.793689,1.819849,1.803413,1.785335,1.799825,1.850003,1.911690,1.954964,1.961116,1.928394,1.867885,1.793765,1.717026,1.647596,1.597311,1.575571,1.582063,1.606006,1.632006,1.645700,1.638177,1.610846,1.575414,1.545064,1.524939,1.511876,1.500771,1.487565,1.467923,1.439218,1.405084,1.374380,1.354523,1.346350,1.343929,1.337255,1.315658,1.271070,1.197960,1.089102,0.935651,0.737940],
	[0.000000,0.000000,0.000000,0.000000,0.000000,0.000000,0.000000,0.000000,0.000000,0.000000,0.000000,0.000000,0.000000,0.000000,0.000000,0.000000,0.000000,0.000000,0.000000,0.000000,0.000000,0.000000,0.000000,0.000000,0.000000,0.000000,0.000000,0.000000,0.000000,0.000000,0.000000,0.000000,0.000000,0.000000,0.000000,0.000000,0.000000,0.000000,0.000000,0.000000,0.000000,0.000000,0.000000,0.000000,0.000000,0.000000,0.000000,0.000000,0.000000,0.000000,0.000000,0.000000,0.000000,0.000000,0.000000,0.000000,0.000000,0.000000,0.000000,0.000000,0.000000,0.000000,0.000000,0.000000,0.000000,0.000000,0.000000,0.000000,0.000000,0.000000,0.000000,0.000000,0.000000,0.000000,0.000000,0.000000,0.000000,0.000000,0.000000,0.000000,0.000000,0.000000,0.000000,0.000000,0.000000,0.000000,0.000000,0.000000,0.000000,0.000000,0.000000,0.000000,0.000000,0.000000,0.000000,0.000000,0.000000,0.000000,0.000000,0.000000,0.000000,0.000000,0.000000,0.000000,0.000000,0.000000,0.000000,0.000000,0.000000,0.000000,0.000000,0.000000,0.000000,0.000000,0.000000,0.000000,0.000000,0.000000,0.000000,0.000000,0.000000,0.000000,0.000000,0.000000,0.000000,0.000000,0.000000,0.000000,0.000000,0.000000,0.000000,0.000000,0.000000,0.000000,0.000000,0.000000,0.000000,0.000000,0.000000,0.000000,0.000000,0.000000,0.000000,0.000000,0.000000,0.000000,0.000000,0.000000,0.000000,0.000000,0.000000,0.000000,0.000000,0.000000,0.000000,0.000000,0.000000,0.000000,0.000000,0.000000,0.000000,0.000000,0.000000,0.000000,0.000000,0.000000,0.000000,0.000000,0.000000,0.000000,0.000000,0.000000,0.000000,0.000000,0.000000,0.000000,0.000000,0.000000,0.000000,0.000000,0.000000,0.000000,0.000000,0.000000,0.000000,0.000000,0.000000,0.000000,0.000000,0.000000,0.000000,0.000000,0.000000,0.000000,0.000000,0.000000,0.000000,0.000000,0.000000,0.000000,0.000000,0.000000,0.000000,0.000000,0.000000,0.000000,0.000000,0.000000,0.000000,0.000000,0.000000,0.000000,0.000000,0.000000,0.000000,0.000000,0.000000,0.000000,0.000000,0.000000,0.000000,0.000000,0.000000,0.000000,0.000000,0.000000,0.000000,0.000000,0.000000,0.000000,0.000000,0.000000,0.000000,0.000000,0.000000,0.000000,0.000000,0.000000,0.000000,0.000000,0.000000,0.000000,0.000000,0.000000,0.000000,0.000000,0.000000,0.000000,0.000000,0.000000,0.000000,0.000000,0.000000,0.000000,0.000000,0.000000],
	[0.264688,0.171828,0.092432,0.040754,0.015558,0.005674,0.001937,0.004140,0.005661,0.005895,0.006295,0.006455,0.005363,0.003998,0.003449,0.003049,0.001901,0.003300,0.005254,0.005712,0.005949,0.006450,0.005744,0.003387,0.001909,0.002222,0.002920,0.004125,0.005054,0.004985,0.004713,0.005180,0.005640,0.005007,0.004330,0.004793,0.005355,0.005448,0.005110,0.004231,0.002668,0.001243,0.001432,0.002009,0.002306,0.002235,0.002214,0.002608,0.002497,0.001825,0.000938,0.000550,0.002408,0.004539,0.006814,0.008934,0.009888,0.008815,0.006456,0.004374,0.003005,0.002907,0.004051,0.004784,0.005017,0.005630,0.006708,0.007499,0.007762,0.007821,0.007825,0.008251,0.009449,0.010264,0.009273,0.006732,0.003848,0.001253,0.001112,0.002909,0.003890,0.004743,0.005861,0.006196,0.005031,0.003685,0.003781,0.004558,0.004827,0.004071,0.003071,0.003596,0.004948,0.005463,0.004906,0.003499,0.001420,0.001034,0.003345,0.005244,0.006619,0.007073,0.006364,0.004797,0.002697,0.000392,0.003581,0.006604,0.007850,0.007232,0.005985,0.005057,0.004623,0.004633,0.004551,0.003884,0.002915,0.002355,0.002678,0.003383,0.003644,0.003283,0.002528,0.002166,0.002635,0.002802,0.002792,0.003019,0.003314,0.004126,0.005219,0.005307,0.004838,0.004985,0.005562,0.005618,0.005056,0.004473,0.003751,0.002697,0.003639,0.006011,0.007866,0.008518,0.007717,0.006371,0.005770,0.006414,0.008369,0.011881,0.016538,0.020839,0.023358,0.023478,0.021466,0.019043,0.019051,0.021555,0.025114,0.030816,0.039357,0.048077,0.053931,0.056769,0.059130,0.064666,0.076224,0.093891,0.113823,0.130240,0.141544,0.153379,0.178777,0.236581,0.345813,0.517099,0.738421,0.973127,1.176308,1.312746,1.362807,1.319513,1.193391,1.029980,0.918522,0.947303,1.111523,1.334065,1.547930,1.713623,1.812035,1.837393,1.789660,1.672234,1.503228,1.332860,1.233597,1.237826,1.304201,1.376885,1.427589,1.444313,1.420538,1.362928,1.293344,1.229607,1.171815,1.117162,1.074284,1.051654,1.042630,1.032994,1.017408,0.998579,0.973343,0.936180,0.897681,0.880396,0.891799,0.915390,0.930008,0.925244,0.897068,0.845076,0.783319,0.739214,0.730691,0.749195,0.772965,0.794566,0.820709,0.849362,0.873203,0.898988,0.937002,0.975083,0.986002,0.957521,0.897027,0.815124,0.726103,0.656587,0.631627,0.650554,0.688365,0.724530,0.754192,0.769260,0.755277,0.712247,0.658283,0.608876,0.561992,0.506039,0.435870,0.354648],
	[0.400048,0.228963,0.128468,0.075090,0.041963,0.024128,0.034308,0.059475,0.075597,0.073326,0.064964,0.070704,0.084662,0.094139,0.094884,0.082256,0.053069,0.017062,0.028816,0.049278,0.054541,0.046186,0.026450,0.020941,0.049814,0.068631,0.067845,0.056614,0.047103,0.037760,0.026704,0.022859,0.025372,0.025378,0.017916,0.004346,0.020902,0.035914,0.043653,0.048062,0.051077,0.049516,0.042730,0.038106,0.038714,0.036779,0.028709,0.018595,0.010957,0.009525,0.019011,0.031494,0.040821,0.047172,0.052245,0.053075,0.048889,0.043668,0.038219,0.034545,0.037281,0.042414,0.051883,0.065416,0.071151,0.062807,0.045561,0.029578,0.021837,0.023630,0.032448,0.041196,0.041057,0.031337,0.020212,0.013476,0.011792,0.009288,0.017565,0.031294,0.037869,0.034008,0.020870,0.018967,0.033801,0.042471,0.047635,0.053095,0.051643,0.040005,0.028526,0.032174,0.040055,0.040329,0.037935,0.038735,0.035986,0.029759,0.023698,0.023648,0.032849,0.034556,0.024549,0.014620,0.009717,0.008173,0.016539,0.031935,0.043641,0.041416,0.029077,0.019900,0.022034,0.032066,0.040477,0.041160,0.037086,0.034437,0.025275,0.009277,0.025773,0.037848,0.039244,0.040186,0.043336,0.042674,0.038657,0.038619,0.037764,0.029922,0.020223,0.017632,0.021638,0.019277,0.010440,0.010777,0.009946,0.005733,0.013549,0.040613,0.064831,0.068443,0.053260,0.035407,0.025956,0.026160,0.028336,0.024274,0.015950,0.009368,0.012144,0.026599,0.043065,0.057961,0.073623,0.090078,0.099669,0.097446,0.088768,0.079673,0.069092,0.055999,0.043111,0.033826,0.030763,0.028072,0.014504,0.013873,0.040405,0.063390,0.080277,0.083246,0.067367,0.044024,0.032086,0.038635,0.059615,0.085358,0.104759,0.107529,0.088778,0.051012,0.009071,0.055989,0.093950,0.083961,0.018513,0.192983,0.437872,0.698780,0.932127,1.100598,1.179527,1.176607,1.125076,1.051436,0.976764,0.939004,0.970936,1.061012,1.168055,1.263480,1.343622,1.412934,1.470311,1.510865,1.530159,1.527057,1.507982,1.487940,1.482349,1.496506,1.523857,1.548509,1.548748,1.508200,1.423238,1.298517,1.144911,0.982550,0.837256,0.726611,0.652406,0.612908,0.605783,0.611182,0.596714,0.544547,0.469520,0.409502,0.398289,0.445966,0.535523,0.639320,0.738845,0.828118,0.906552,0.972733,1.026327,1.075123,1.129483,1.187070,1.233017,1.255563,1.255612,1.244799,1.234241,1.226950,1.224195,1.232133,1.251393,1.259566,1.215482,1.087091,0.878441,0.630885],
	[0.904927,0.612338,0.352869,0.186651,0.102264,0.055533,0.025533,0.019505,0.029677,0.033670,0.031469,0.033364,0.037174,0.037302,0.046373,0.066678,0.081249,0.080541,0.065590,0.045623,0.036250,0.036787,0.031322,0.022049,0.022182,0.031280,0.036406,0.030706,0.017944,0.006546,0.000248,0.007459,0.020873,0.038699,0.055169,0.066491,0.075012,0.082346,0.083862,0.077113,0.065464,0.049244,0.028047,0.037802,0.076992,0.109273,0.121538,0.111614,0.085476,0.053934,0.029511,0.024656,0.036871,0.050818,0.052237,0.033462,0.010149,0.036641,0.059302,0.071566,0.076653,0.077704,0.077486,0.077719,0.077564,0.074903,0.068248,0.056417,0.038916,0.019389,0.015305,0.027559,0.030895,0.023484,0.032641,0.055000,0.066662,0.061654,0.044179,0.024020,0.018559,0.029507,0.034423,0.030300,0.030706,0.034501,0.029060,0.018901,0.025160,0.046650,0.070159,0.088228,0.095373,0.090682,0.079696,0.068678,0.056279,0.039305,0.021312,0.008761,0.003663,0.002625,0.003407,0.008607,0.020534,0.035777,0.045805,0.042811,0.029061,0.028840,0.042440,0.043269,0.027157,0.002471,0.019859,0.029115,0.021460,0.005818,0.021520,0.029594,0.020582,0.009293,0.031594,0.052979,0.067210,0.074835,0.073936,0.060384,0.037554,0.029905,0.047213,0.060212,0.063662,0.060335,0.050018,0.037905,0.042326,0.057430,0.068246,0.074221,0.077036,0.076482,0.075265,0.077287,0.077004,0.065406,0.043986,0.022916,0.009811,0.004158,0.001489,0.000779,0.000462,0.000805,0.000455,0.000779,0.000230,0.000908,0.003684,0.009944,0.021150,0.037579,0.053856,0.060768,0.053670,0.037616,0.022031,0.012799,0.012020,0.019868,0.033903,0.047046,0.052593,0.053002,0.052670,0.047641,0.037026,0.028456,0.031887,0.050301,0.075490,0.096731,0.104027,0.090445,0.057295,0.017113,0.014561,0.031759,0.044390,0.056244,0.059864,0.050680,0.030661,0.008485,0.021204,0.032525,0.028701,0.014786,0.004760,0.018700,0.037304,0.057242,0.071427,0.077366,0.081445,0.089126,0.095960,0.095699,0.090655,0.086461,0.085036,0.083738,0.086799,0.132910,0.243730,0.384451,0.500993,0.545184,0.496620,0.366232,0.193384,0.153344,0.337560,0.535181,0.697199,0.788634,0.781872,0.681044,0.537316,0.485285,0.651639,0.906863,1.084728,1.102939,0.968881,0.776005,0.658931,0.654698,0.656318,0.581629,0.455239,0.400390,0.477929,0.579886,0.633193,0.627730,0.577179,0.517239,0.527559,0.653308,0.822227,0.968274,1.089982,1.191270,1.225488,1.132015]
],
"envelope_edge" : [
	[0.013102,0.012517,0.011527,0.010417,0.009413,0.008596,0.007939,0.007424,0.007013,0.006662,0.006357,0.006077,0.005813,0.005564,0.005330,0.005118,0.004927,0.004762,0.004612,0.004470,0.004303,0.004142,0.004022,0.003906,0.003788,0.003665,0.003559,0.003470,0.003392,0.003309,0.003214,0.003110,0.003022,0.002948,0.002879,0.002804,0.002721,0.002632,0.002553,0.002487,0.002436,0.002383,0.002325,0.002239,0.002155,0.002103,0.002056,0.002005,0.001929,0.001861,0.001817,0.001784,0.001754,0.001720,0.001684,0.001644,0.001599,0.001547,0.001490,0.001433,0.001379,0.001325,0.001272,0.001220,0.001168,0.001117,0.001074,0.001041,0.001016,0.000991,0.000957,0.000909,0.000849,0.000801,0.000768,0.000744,0.000719,0.000687,0.000643,0.000591,0.000540,0.000496,0.000464,0.000439,0.000415,0.000368,0.000289,0.000235,0.000215,0.000211,0.000208,0.000191,0.000160,0.000124,0.000084,0.000046,0.000016,0.000004,-0.000006,-0.000020,-0.000080,-0.000152,-0.000185,-0.000217,-0.000264,-0.000322,-0.000370,-0.000402,-0.000421,-0.000434,-0.000456,-0.000489,-0.000555,-0.000624,-0.000656,-0.000682,-0.000704,-0.000744,-0.000785,-0.000830,-0.000870,-0.000909,-0.000940,-0.000973,-0.001003,-0.001041,-0.001080,-0.001123,-0.001153,-0.001188,-0.001223,-0.001300,-0.001377,-0.001417,-0.001457,-0.001495,-0.001542,-0.001596,-0.001657,-0.001709,-0.001753,-0.001795,-0.001851,-0.001923,-0.002003,-0.002077,-0.002137,-0.002187,-0.002236,-0.002296,-0.002375,-0.002466,-0.002554,-0.002640,-0.002734,-0.002860,-0.003003,-0.003117,-0.003214,-0.003308,-0.003393,-0.003457,-0.003508,-0.003565,-0.003647,-0.003750,-0.003858,-0.003949,-0.004015,-0.004062,-0.004108,-0.004163,-0.004219,-0.004259,-0.004285,-0.004328,-0.004414,-0.004537,-0.004671,-0.004800,-0.004935,-0.005098,-0.005311,-0.005557,-0.005753,-0.005788,-0.005623,-0.005348,-0.005163,-0.005258,-0.005665,-0.006146,-0.006417,-0.006408,-0.006219,-0.006013,-0.005930,-0.006013,-0.006202,-0.006406,-0.006585,-0.006753,-0.006991,-0.007457,-0.008308,-0.009443,-0.010448,-0.011038,-0.011231,-0.011162,-0.010935,-0.010535,-0.009858,-0.008834,-0.007565,-0.006323,-0.005393,-0.004858,-0.004537,-0.004126,-0.003439,-0.002481,-0.001398,-0.000371,0.000473,0.001092,0.001485,0.001661,0.001659,0.001578,0.001555,0.001696,0.002031,0.002527,0.003085,0.003588,0.003963,0.004230,0.004468,0.004737,0.005055,0.005425,0.005830,0.006228,0.006564,0.006829,0.007071,0.007374,0.007804,0.008397,0.009139,0.009988,0.010896,0.011810,0.012618,0.013118],
	[0.000000,0.000000,0.000000,0.000000,0.000000,0.000000,0.000000,0.000000,0.000000,0.000000,0.000000,0.000000,0.000000,0.000000,0.000000,0.000000,0.000000,0.000000,0.000000,0.000000,0.000000,0.000000,0.000000,0.000000,0.000000,0.000000,0.000000,0.000000,0.000000,0.000000,0.000000,0.000000,0.000000,0.000000,0.000000,0.000000,0.000000,0.000000,0.000000,0.000000,0.000000,0.000000,0.000000,0.000000,0.000000,0.000000,0.000000,0.000000,0.000000,0.000000,0.000000,0.000000,0.000000,0.000000,0.000000,0.000000,0.000000,0.000000,0.000000,0.000000,0.000000,0.000000,0.000000,0.000000,0.000000,0.000000,0.000000,0.000000,0.000000,0.000000,0.000000,0.000000,0.000000,0.000000,0.000000,0.000000,0.000000,0.000000,0.000000,0.000000,0.000000,0.000000,0.000000,0.000000,0.000000,0.000000,0.000000,0.000000,0.000000,0.000000,0.000000,0.000000,0.000000,0.000000,0.000000,0.000000,0.000000,0.000000,0.000000,0.000000,0.000000,0.000000,0.000000,0.000000,0.000000,0.000000,0.000000,0.000000,0.000000,0.000000,0.000000,0.000000,0.000000,0.000000,0.000000,0.000000,0.000000,0.000000,0.000000,0.000000,0.000000,0.000000,0.000000,0.000000,0.000000,0.000000,0.000000,0.000000,0.000000,0.000000,0.000000,0.000000,0.000000,0.000000,0.000000,0.000000,0.000000,0.000000,0.000000,0.000000,0.000000,0.000000,0.000000,0.000000,0.000000,0.000000,0.000000,0.000000,0.000000,0.000000,0.000000,0.000000,0.000000,0.000000,0.000000,0.000000,0.000000,0.000000,0.000000,0.000000,0.000000,0.000000,0.000000,0.000000,0.000000,0.000000,0.000000,0.000000,0.000000,0.000000,0.000000,0.000000,0.000000,0.000000,0.000000,0.000000,0.000000,0.000000,0.000000,0.000000,0.000000,0.000000,0.000000,0.000000,0.000000,0.000000,0.000000,0.000000,0.000000,0.000000,0.000000,0.000000,0.000000,0.000000,0.000000,0.000000,0.000000,0.000000,0.000000,0.000000,0.000000,0.000000,0.000000,0.000000,0.000000,0.000000,0.000000,0.000000,0.000000,0.000000,0.000000,0.000000,0.000000,0.000000,0.000000,0.000000,0.000000,0.000000,0.000000,0.000000,0.000000,0.000000,0.000000,0.000000,0.000000,0.000000,0.000000,0.000000,0.000000,0.000000,0.000000,0.000000,0.000000,0.000000,0.000000,0.000000,0.000000,0.000000,0.000000,0.000000,0.000000,0.000000,0.000000,0.000000,0.000000,0.000000,0.000000,0.000000,0.000000,0.000000,0.000000,0.000000,0.000000,0.000000,0.000000,0.000000],
	[0.007661,0.007439,0.006996,0.006438,0.005902,0.005462,0.005093,0.004793,0.004563,0.004358,0.004175,0.004014,0.003867,0.003722,0.003583,0.003457,0.003330,0.003203,0.003103,0.003011,0.002921,0.002838,0.002766,0.002686,0.002594,0.002504,0.002424,0.002349,0.002285,0.002224,0.002159,0.002094,0.002040,0.001986,0.001925,0.001864,0.001813,0.001764,0.001719,0.001673,0.001624,0.001564,0.001505,0.001453,0.001406,0.001359,0.001311,0.001265,0.001224,0.001180,0.001132,0.001073,0.001017,0.000972,0.000934,0.000907,0.000889,0.000872,0.000842,0.000801,0.000753,0.000700,0.000656,0.000619,0.000582,0.000542,0.000506,0.000475,0.000446,0.000414,0.000381,0.000346,0.000316,0.000297,0.000283,0.000260,0.000225,0.000175,0.000116,0.000070,0.000036,0.000000,-0.000029,-0.000052,-0.000077,-0.000117,-0.000160,-0.000195,-0.000224,-0.000255,-0.000295,-0.000341,-0.000374,-0.000401,-0.000427,-0.000458,-0.000500,-0.000559,-0.000607,-0.000641,-0.000668,-0.000692,-0.000715,-0.000748,-0.000784,-0.000848,-0.000912,-0.000941,-0.000964,-0.000987,-0.001022,-0.001062,-0.001106,-0.001148,-0.001188,-0.001227,-0.001273,-0.001323,-0.001376,-0.001422,-0.001465,-0.001508,-0.001557,-0.001612,-0.001667,-0.001717,-0.001772,-0.001827,-0.001885,-0.001943,-0.001996,-0.002046,-0.002104,-0.002167,-0.002227,-0.002285,-0.002348,-0.002416,-0.002487,-0.002570,-0.002662,-0.002744,-0.002816,-0.002886,-0.002962,-0.003053,-0.003158,-0.003271,-0.003389,-0.003506,-0.003614,-0.003708,-0.003797,-0.003890,-0.004003,-0.004147,-0.004318,-0.004494,-0.004678,-0.004874,-0.005065,-0.005238,-0.005409,-0.005606,-0.005852,-0.006147,-0.006474,-0.006802,-0.007113,-0.007426,-0.007811,-0.008339,-0.009063,-0.009961,-0.010918,-0.011698,-0.012009,-0.011654,-0.010650,-0.009185,-0.007532,-0.006009,-0.005007,-0.004918,-0.005859,-0.007282,-0.008283,-0.008423,-0.007750,-0.006481,-0.004863,-0.003123,-0.001459,-0.000091,0.000694,0.000677,0.000007,-0.000708,-0.000970,-0.000737,-0.000169,0.000586,0.001372,0.002002,0.002388,0.002599,0.002724,0.002752,0.002666,0.002556,0.002535,0.002613,0.002721,0.002837,0.002967,0.003040,0.002945,0.002716,0.002544,0.002574,0.002792,0.003104,0.003421,0.003620,0.003563,0.003247,0.002851,0.002579,0.002463,0.002408,0.002392,0.002464,0.002593,0.002721,0.002936,0.003386,0.004048,0.004731,0.005278,0.005602,0.005617,0.005305,0.004836,0.004486,0.004397,0.004527,0.004822,0.005291,0.005853,0.006337,0.006654,0.006874,0.007106,0.007363,0.007573,0.007684],
	[0.010770,0.009847,0.008816,0.007900,0.007142,0.006398,0.005756,0.005338,0.005141,0.004978,0.004741,0.004455,0.004303,0.004223,0.004236,0.004234,0.004217,0.003892,0.003506,0.003395,0.003379,0.003359,0.003239,0.002923,0.002730,0.002783,0.002854,0.002859,0.002803,0.002742,0.002640,0.002492,0.002397,0.002330,0.002294,0.002098,0.001886,0.001859,0.001836,0.001836,0.001830,0.001853,0.001832,0.001775,0.001723,0.001719,0.001694,0.001627,0.001509,0.001356,0.001216,0.001156,0.001134,0.001132,0.001138,0.001169,0.001177,0.001158,0.001113,0.001035,0.000947,0.000885,0.000828,0.000849,0.000951,0.001058,0.001082,0.001013,0.000888,0.000766,0.000692,0.000699,0.000753,0.000773,0.000725,0.000632,0.000546,0.000442,0.000315,0.000290,0.000326,0.000377,0.000335,0.000180,0.000096,0.000113,0.000111,0.000148,0.000210,0.000242,0.000154,0.000047,0.000028,0.000047,0.000025,0.000012,0.000018,-0.000000,-0.000058,-0.000153,-0.000192,-0.000140,-0.000128,-0.000193,-0.000288,-0.000405,-0.000531,-0.000576,-0.000527,-0.000440,-0.000435,-0.000525,-0.000645,-0.000707,-0.000696,-0.000662,-0.000656,-0.000672,-0.000655,-0.000810,-0.000986,-0.000951,-0.000956,-0.000962,-0.000984,-0.000957,-0.000987,-0.001007,-0.001010,-0.001000,-0.001074,-0.001167,-0.001238,-0.001234,-0.001321,-0.001420,-0.001496,-0.001611,-0.001816,-0.001915,-0.001837,-0.001664,-0.001580,-0.001613,-0.001737,-0.001839,-0.001902,-0.001932,-0.002025,-0.002163,-0.002370,-0.002519,-0.002616,-0.002661,-0.002704,-0.002671,-0.002594,-0.002492,-0.002468,-0.002459,-0.002493,-0.002535,-0.002653,-0.002783,-0.002953,-0.003047,-0.003227,-0.003538,-0.003793,-0.003843,-0.003876,-0.003791,-0.003818,-0.003949,-0.004292,-0.004597,-0.004919,-0.005041,-0.005156,-0.005100,-0.005239,-0.005377,-0.006173,-0.006877,-0.007271,-0.007474,-0.008899,-0.010831,-0.011482,-0.011587,-0.010768,-0.009551,-0.007995,-0.006723,-0.005753,-0.005286,-0.005222,-0.005680,-0.006230,-0.006585,-0.006491,-0.006167,-0.005661,-0.005103,-0.004406,-0.003663,-0.002850,-0.002114,-0.001477,-0.001040,-0.000678,-0.000318,0.000226,0.000982,0.001992,0.003079,0.004135,0.004972,0.005509,0.005612,0.005347,0.004810,0.004195,0.003553,0.003056,0.002804,0.002796,0.002744,0.002407,0.001654,0.000673,-0.000288,-0.000960,-0.001314,-0.001390,-0.001308,-0.001088,-0.000797,-0.000460,-0.000157,0.000187,0.000648,0.001289,0.001995,0.002678,0.003242,0.003746,0.004211,0.004690,0.005200,0.005920,0.006983,0.008395,0.009821,0.010863,0.011177],
	[0.007849,0.008492,0.008055,0.007082,0.006119,0.005363,0.004686,0.004083,0.003667,0.003411,0.003160,0.002922,0.002731,0.002549,0.002329,0.002221,0.002243,0.002326,0.002359,0.002287,0.002126,0.002028,0.001969,0.001859,0.001699,0.001612,0.001603,0.001619,0.001563,0.001450,0.001263,0.001075,0.000937,0.000857,0.000845,0.000870,0.000896,0.000952,0.001033,0.001109,0.001131,0.001124,0.000952,0.000641,0.000528,0.000665,0.000905,0.001150,0.001286,0.001287,0.001128,0.000919,0.000772,0.000781,0.000851,0.000915,0.000668,0.000419,0.000455,0.000496,0.000578,0.000616,0.000662,0.000683,0.000736,0.000784,0.000853,0.000891,0.000904,0.000799,0.000616,0.000515,0.000540,0.000465,0.000325,0.000312,0.000444,0.000579,0.000653,0.000585,0.000429,0.000338,0.000366,0.000348,0.000300,0.000285,0.000304,0.000198,0.000028,-0.000072,-0.000046,0.000059,0.000229,0.000375,0.000478,0.000526,0.000582,0.000593,0.000552,0.000437,0.000329,0.000219,0.000130,0.000014,-0.000051,-0.000069,0.000018,0.000103,0.000118,-0.000012,0.000013,0.000096,0.000208,0.000033,-0.000125,-0.000068,-0.000007,-0.000129,-0.000264,-0.000201,-0.000180,-0.000338,-0.000516,-0.000475,-0.000418,-0.000295,-0.000178,-0.000061,-0.000095,-0.000276,-0.000391,-0.000338,-0.000277,-0.000207,-0.000186,-0.000259,-0.000404,-0.000439,-0.000410,-0.000353,-0.000299,-0.000240,-0.000211,-0.000163,-0.000065,0.000057,0.000102,0.000055,-0.000055,-0.000156,-0.000246,-0.000318,-0.000385,-0.000440,-0.000497,-0.000551,-0.000611,-0.000685,-0.000767,-0.000854,-0.000929,-0.000958,-0.000902,-0.000777,-0.000655,-0.000614,-0.000665,-0.000779,-0.000913,-0.001035,-0.001098,-0.001087,-0.001037,-0.001010,-0.000985,-0.000962,-0.000983,-0.001098,-0.001260,-0.001389,-0.001393,-0.001283,-0.001066,-0.000861,-0.000741,-0.000909,-0.001224,-0.001363,-0.001405,-0.001400,-0.001318,-0.001258,-0.001245,-0.001447,-0.001672,-0.001678,-0.001689,-0.001755,-0.001994,-0.002231,-0.002366,-0.002445,-0.002452,-0.002474,-0.002532,-0.002607,-0.002641,-0.002685,-0.002779,-0.002948,-0.003161,-0.003448,-0.003913,-0.004597,-0.005074,-0.005014,-0.004327,-0.003276,-0.002251,-0.001735,-0.002272,-0.004133,-0.005406,-0.005399,-0.004773,-0.003601,-0.002365,-0.001530,-0.001681,-0.003004,-0.004244,-0.003957,-0.002391,-0.000295,0.001299,0.001786,0.001306,0.000964,0.001256,0.001687,0.001448,0.000400,-0.000445,-0.000442,-0.000013,0.000478,0.000674,0.000335,-0.000569,-0.001255,-0.001178,-0.000510,0.000477,0.001921,0.003923,0.006144]
],
	"idxs" : [208,0,176,189,214]
,"hydrophone_pos" : [
	[0.000000,0.000000,0.000000],
	[0.000000,0.000000,0.000000],
	[0.450000,0.000000,0.000000],
	[0.000000,0.450000,0.000000],
	[0.000000,0.000000,-0.450000]
],
	"direction_of_arrival" : [0.635455,0.066890,0.769235]
,	"valid" : [0.000000,-0.000000,-0.000000,-0.000000,-0.000000]
}

hydrophone5_offset = 167-144
hydrophone4_offset = 173-177 # 196
hydrophone3_offset = 161-151
print(f"Hydrophone 5 offset: {hydrophone5_offset}")
print(f"Hydrophone 4 offset: {hydrophone4_offset}")
print(f"Hydrophone 3 offset: {hydrophone3_offset}")



noise_power = 0.
for i in range(1,14):
    noise_power += dump["magnitude"][i]
for i in range(17,32):
    noise_power += dump["magnitude"][i]

signal_power = dump["magnitude"][14] + dump["magnitude"][15] + dump["magnitude"][16]
noise_power /= (32-1-(17-14))
signal_power /= 3
print(f"Signal power: {signal_power}")
print(f"Noise power: {noise_power}")
print(f"SNR: {10*np.log10(signal_power/noise_power)} dB")


for key, value in dump.items():
    if key != "idxs" and key != "direction_of_arrival" and key != "valid" and key != "hydrophone_pos":
        arr = np.array(value)
        if arr.ndim == 1:
            plt.figure()
            plt.plot(arr)
            plt.title(f'Plot of {key}')
        elif arr.ndim == 2:
            n_rows = arr.shape[0]
            fig, axes = plt.subplots(n_rows, 1, sharex=True, figsize=(10, 2.5 * n_rows))
            if n_rows == 1:
                axes = [axes]

            for i, ax in enumerate(axes):
                ax.plot(arr[i])
                ax.set_title(f'Row {i}')
                if key != "magnitude":
                    idx = dump["idxs"][i] if i < len(dump["idxs"]) else dump["idxs"][0]
                    ax.axvline(x=idx, color="red", linestyle="--")
                    if(key == "envelope_edge"):
                        find_and_plot_envelope_edge_peaks(arr[i], ax)

            fig.suptitle(f'Plot of {key}')
            fig.tight_layout()
        plt.show()
